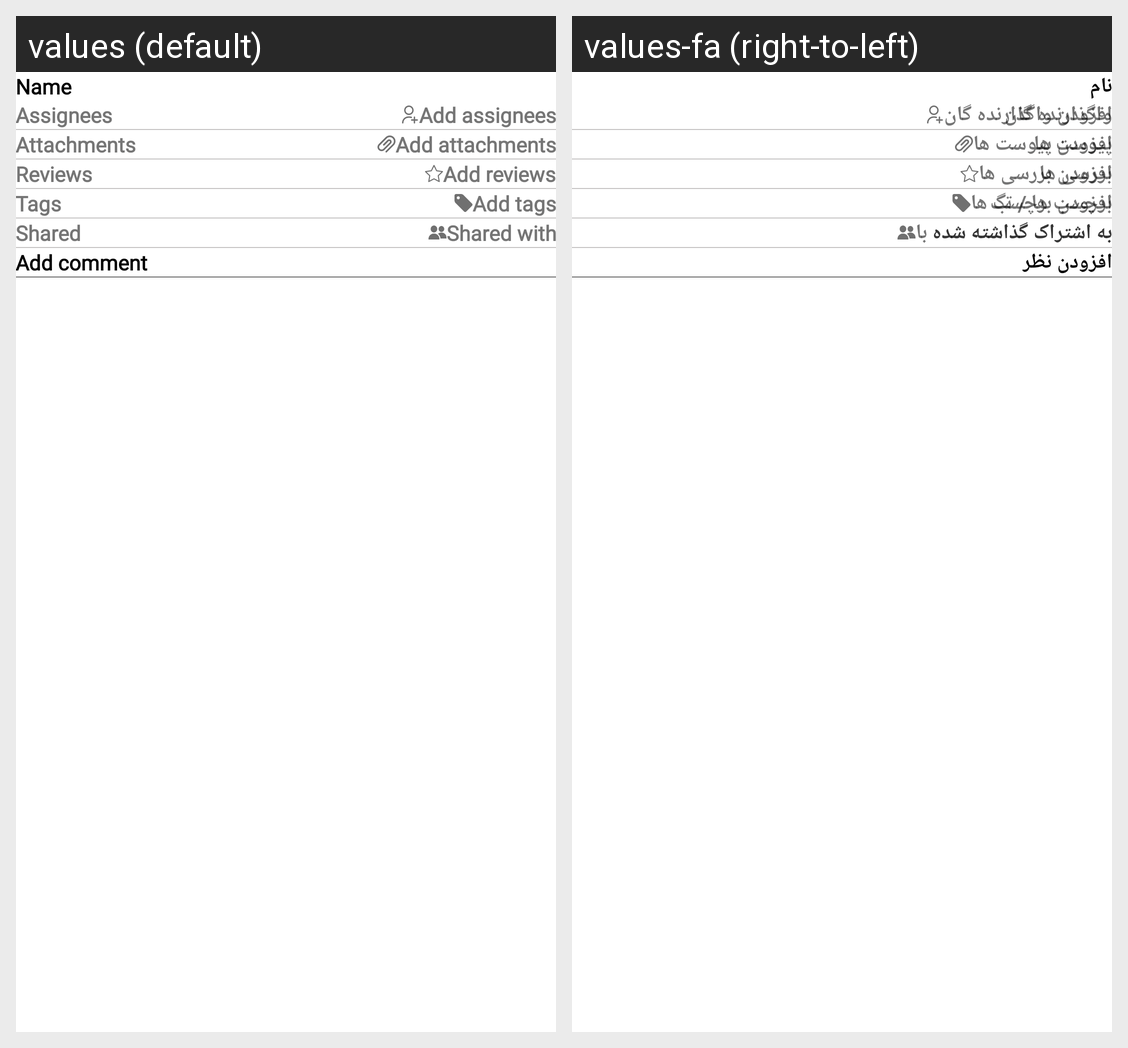

Locale-by-locale string values for the Android screen shown in this grid:
Android screen res/layout/fragment_p_o_s_profile_detail.xml rendered under 2 locales, left to right: values (default), values-fa (right-to-left). Device: Nexus 5 (rendered at 1080×1920; each locale shown at half size, 540×960, under a caption strip naming it); theme Theme.ERPNext.
Strings drawn on this screen, with the default value and each locale's value (text and hints the layout hard-codes, and strings that could not be matched under every locale, appear in the picture but are not listed):

nname
  values: Name
  values-fa: نام

assignees
  values: Assignees
  values-fa: واگذارنده گان

add_assignees
  values: Add assignees
  values-fa: افزودن واگذارنده گان

attachments
  values: Attachments
  values-fa: پیوست ها

add_attachments
  values: Add attachments
  values-fa: افزودن پیوست ها

reviews
  values: Reviews
  values-fa: بررسی ها

add_reviews
  values: Add reviews
  values-fa: افزودن بررسی ها

tags
  values: Tags
  values-fa: برچسب ها / تگ

add_tags
  values: Add tags
  values-fa: افزودن برچسب ها

shared
  values: Shared
  values-fa: به اشتراک گذاشته شده

shared_with
  values: Shared with
  values-fa: به اشتراک گذاشته شده با

add_comment
  values: Add comment
  values-fa: افزودن نظر
